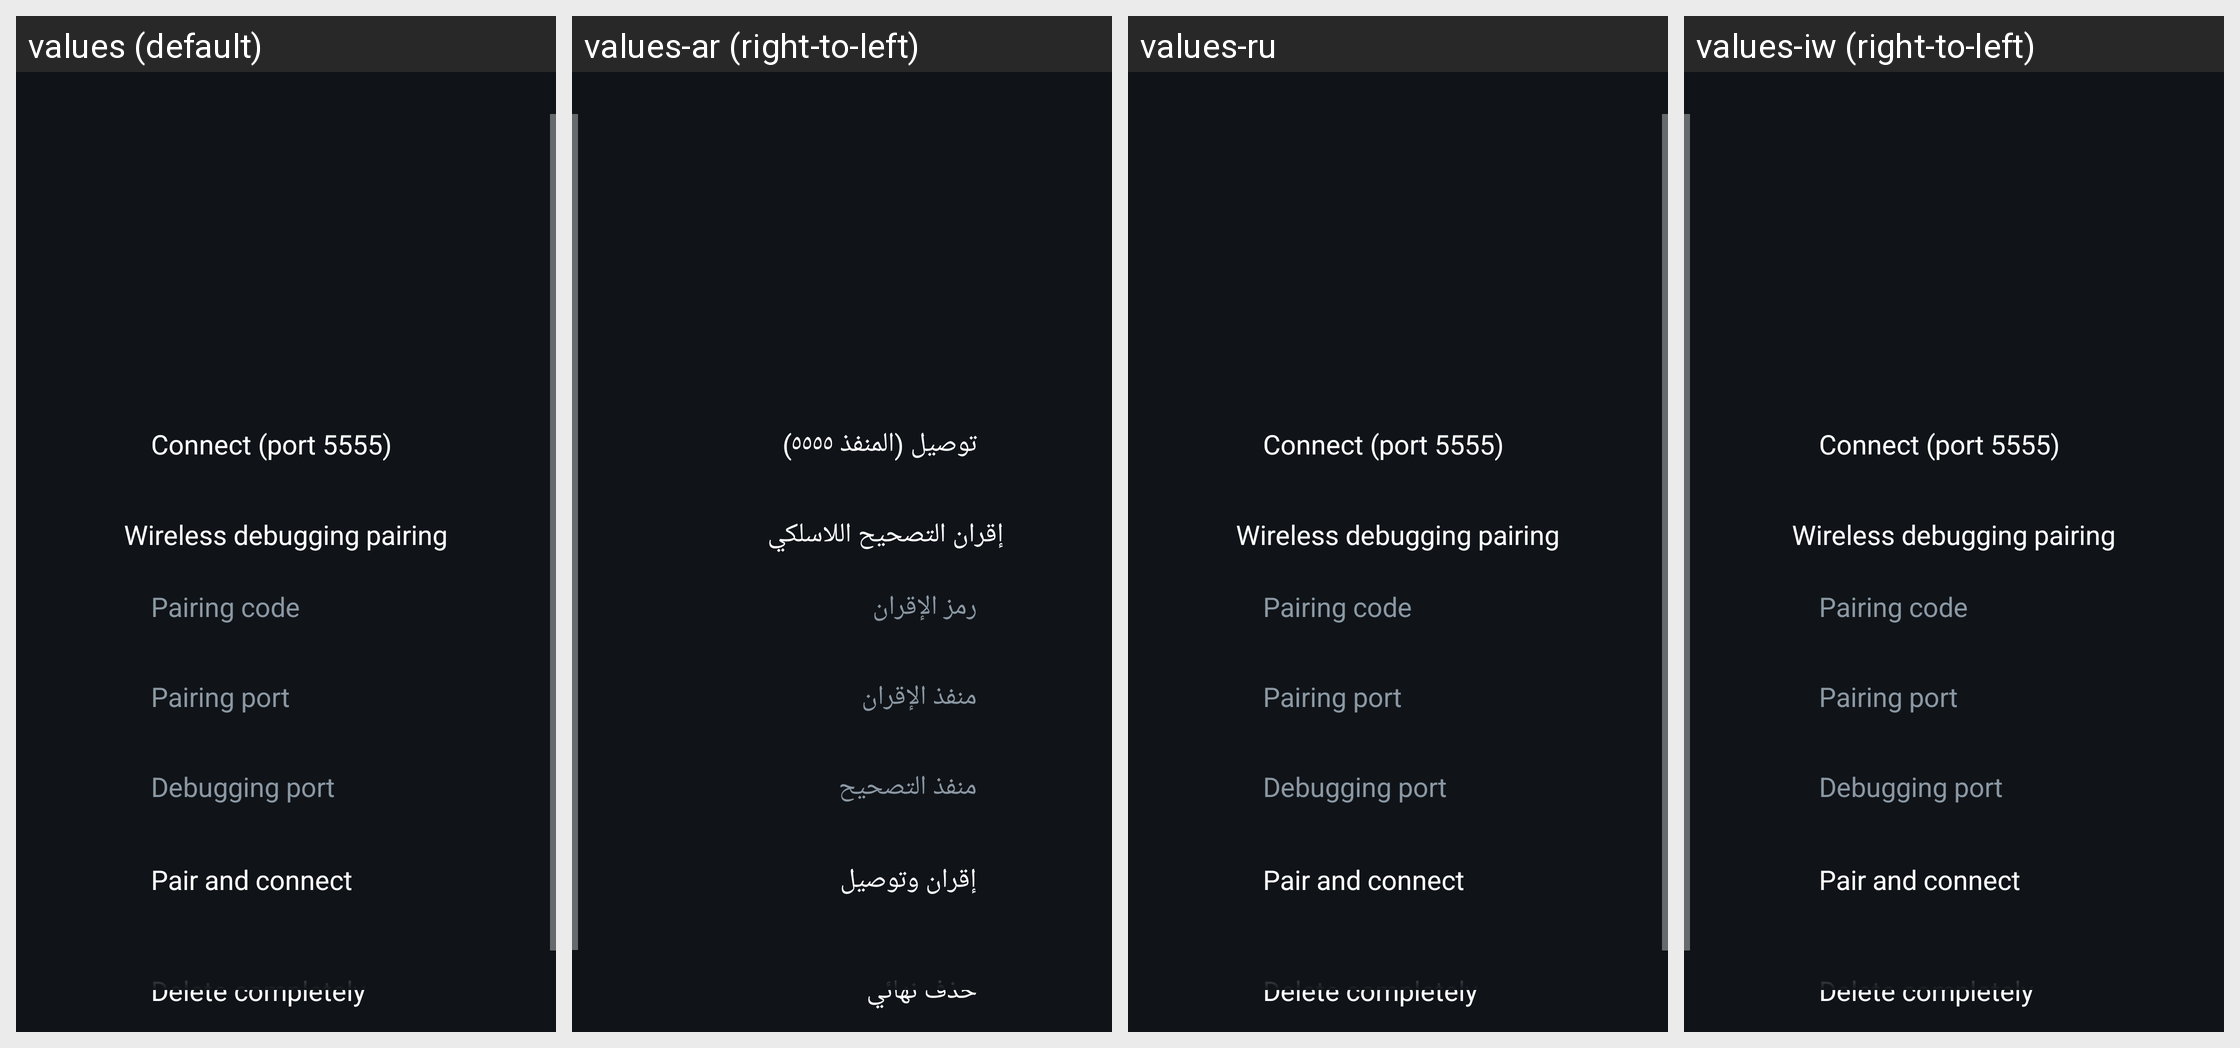

Here is an Android app screen in its default locale and in the app's own translations. Write out the translated-string differences for the strings that appear on this screen.
Android screen res/layout/activity_delete_app.xml rendered under 4 locales, left to right: values (default), values-ar (right-to-left), values-ru, values-iw (right-to-left). Device: Nexus 5 (rendered at 1080×1920; each locale shown at half size, 540×960, under a caption strip naming it); theme Theme.TvHome.
Other locales in the repository, not shown: values-ast, values-bn, values-ca, values-cs, values-da, values-de, values-es, values-fi, values-fr, values-in, values-it, values-ko, values-nb, values-nl, values-pl, values-pt, values-sv, values-th, values-tr, values-uk, values-uz, values-vi, values-zh-rCN, values-zh-rTW.
Strings drawn on this screen, with the default value and each locale's value (text and hints the layout hard-codes, and strings that could not be matched under every locale, appear in the picture but are not listed):

adb_connect
  values: Connect (port 5555)
  values-ar: توصيل (المنفذ ٥٥٥٥)
  values-ru: Connect (port 5555)  [not translated; the default value is used]
  values-iw: Connect (port 5555)

adb_pair_heading
  values: Wireless debugging pairing
  values-ar: إقران التصحيح اللاسلكي
  values-ru: Wireless debugging pairing  [not translated; the default value is used]
  values-iw: Wireless debugging pairing

adb_pair_code
  values: Pairing code
  values-ar: رمز الإقران
  values-ru: Pairing code  [not translated; the default value is used]
  values-iw: Pairing code

adb_pair_port
  values: Pairing port
  values-ar: منفذ الإقران
  values-ru: Pairing port  [not translated; the default value is used]
  values-iw: Pairing port

adb_debug_port
  values: Debugging port
  values-ar: منفذ التصحيح
  values-ru: Debugging port  [not translated; the default value is used]
  values-iw: Debugging port

adb_pair
  values: Pair and connect
  values-ar: إقران وتوصيل
  values-ru: Pair and connect  [not translated; the default value is used]
  values-iw: Pair and connect

delete_completely
  values: Delete completely
  values-ar: حذف نهائي
  values-ru: Delete completely  [not translated; the default value is used]
  values-iw: Delete completely
